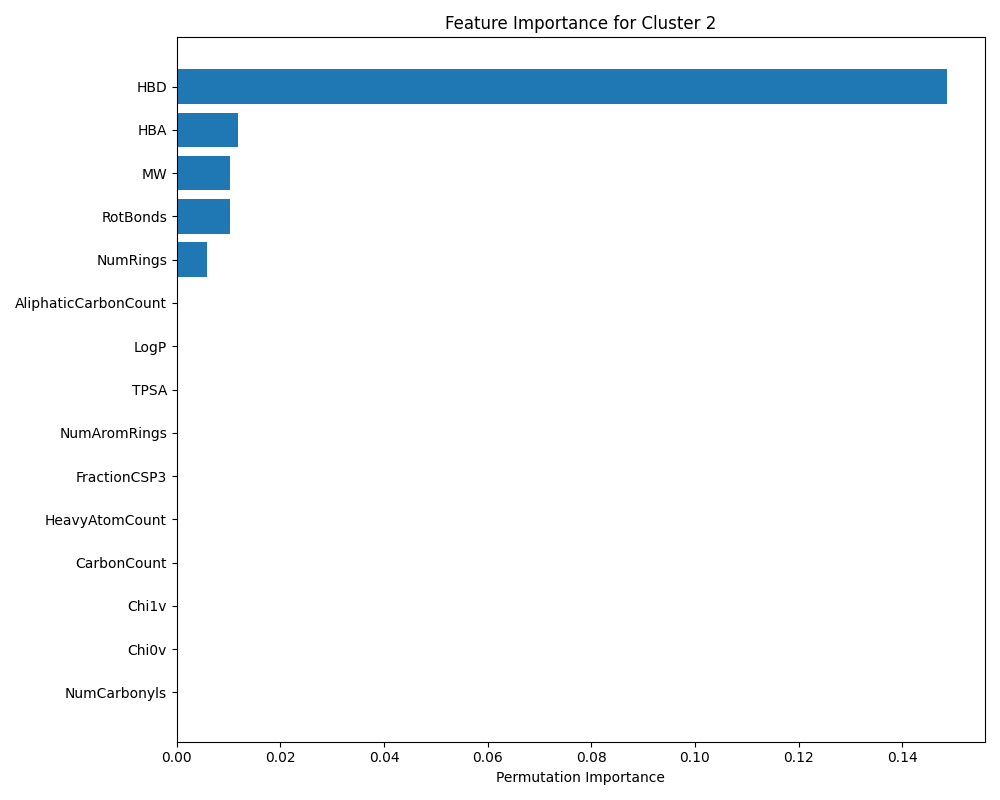

Source data for this figure (header and first rows):
Feature, Importance, Std
HBD, 0.1485, 0.01912
HBA, 0.01176, 0.005882
MW, 0.01029, 0.006739
RotBonds, 0.01029, 0.006739
NumRings, 0.005882, 0.007204
NumEthers, 0.0, 0.0
Chi0v, 0.0, 0.0
PolarRatio, 0.0, 0.0
LongestAliphaticChain, 0.0, 0.0
MolMR, 0.0, 0.0
NumChargedAtoms, 0.0, 0.0
LabuteASA, 0.0, 0.0
NumAmines, 0.0, 0.0
NumSulfurs, 0.0, 0.0
NumOH, 0.0, 0.0
NumCarboxyls, 0.0, 0.0
NumCarbonyls, 0.0, 0.0
LogP, 0.0, 0.0
AliphaticCarbonCount, 0.0, 0.0
CarbonCount, 0.0, 0.0
HeavyAtomCount, 0.0, 0.0
FractionCSP3, 0.0, 0.0
NumAromRings, 0.0, 0.0
TPSA, 0.0, 0.0
Chi1v, 0.0, 0.0
